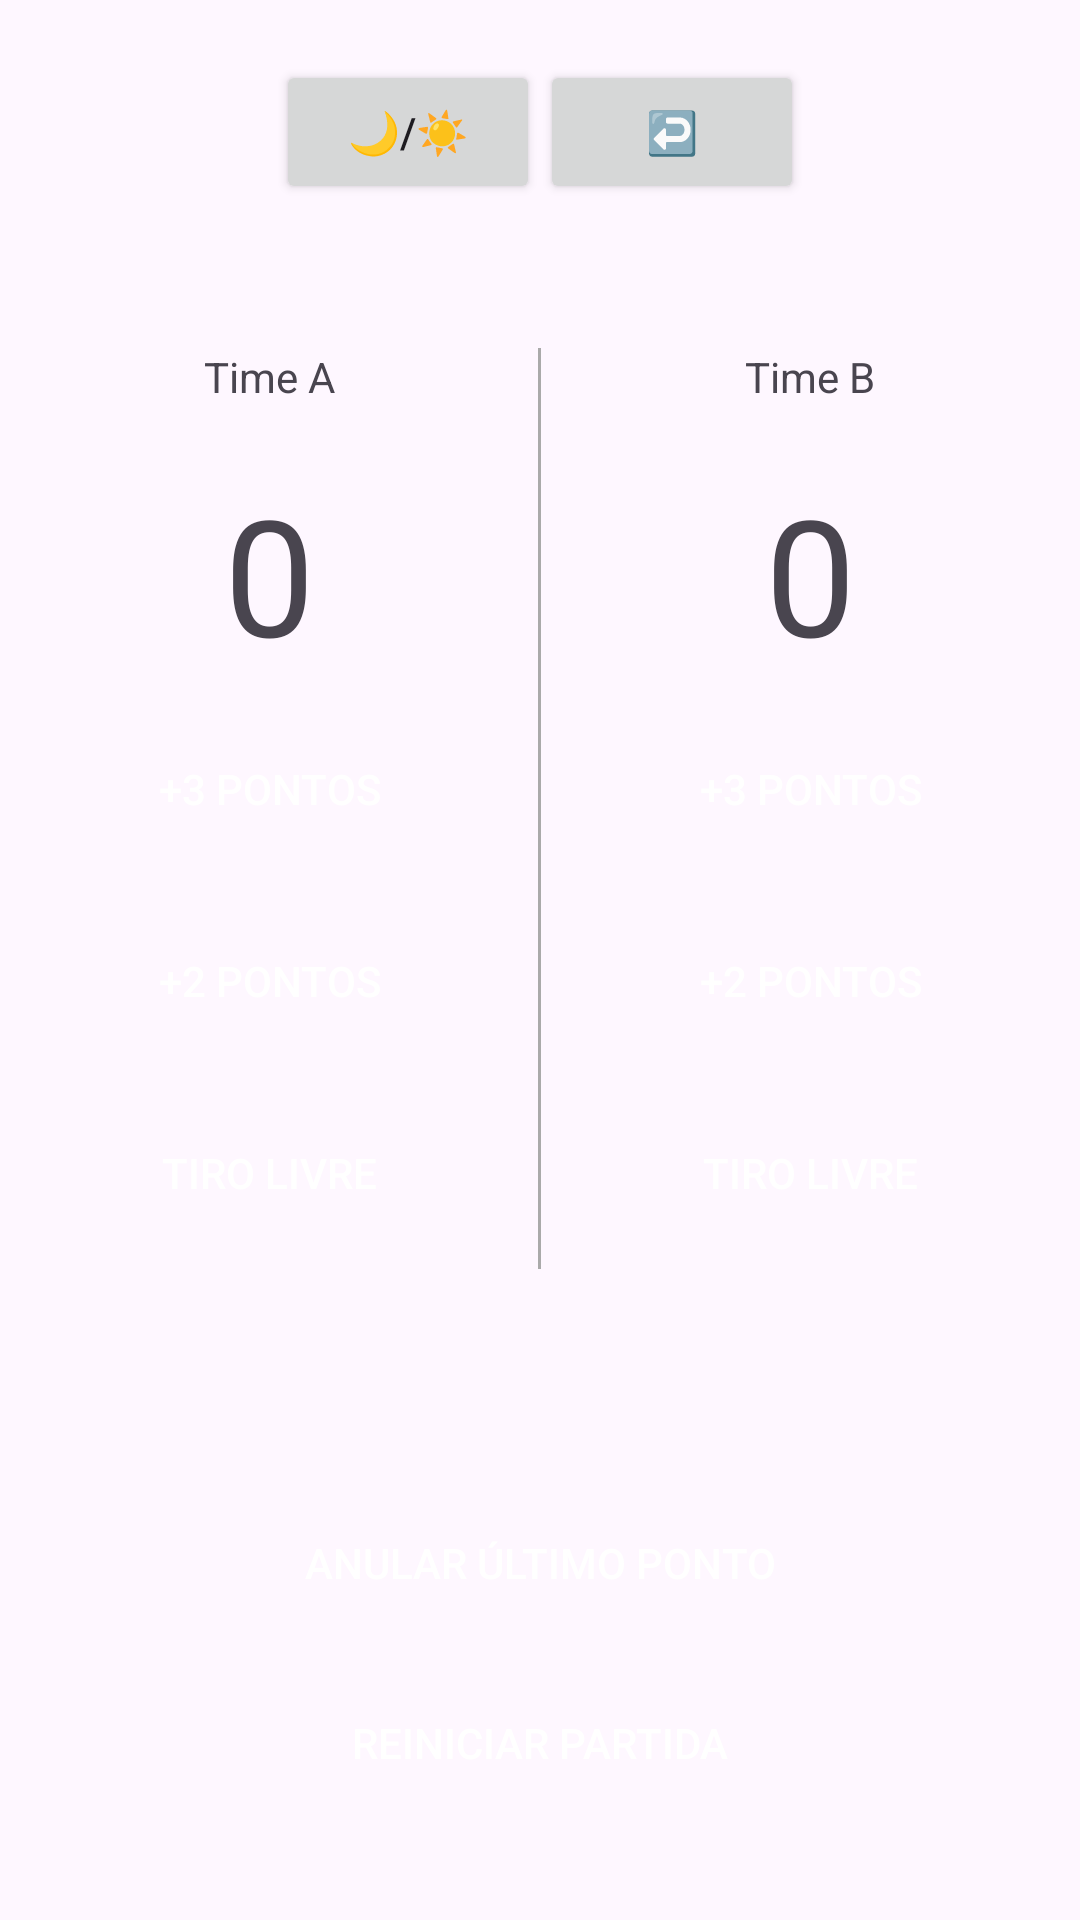

Reconstruct the res/layout file that produces this screen, plus the resources it refers to.
<!-- AndroidManifest.xml: application theme Theme.Aplicativohub -->
<!-- res/layout/activity_placar.xml -->
<?xml version="1.0" encoding="utf-8"?>
<RelativeLayout xmlns:android="http://schemas.android.com/apk/res/android"
    xmlns:tools="http://schemas.android.com/tools"
    xmlns:app="http://schemas.android.com/apk/res-auto"
    android:id="@+id/main"
    android:layout_width="match_parent"
    android:layout_height="match_parent"
    tools:context=".placar.PlacarActivity">

    
    <LinearLayout
        android:layout_width="wrap_content"
        android:layout_height="wrap_content"
        android:id="@+id/buttonRow"
        android:orientation="horizontal"
        android:layout_marginTop="20dp"
        android:layout_centerHorizontal="true"
        android:layout_alignParentTop="true">
        <Button
            android:id="@+id/trocarTema"
            android:layout_width="wrap_content"
            android:layout_height="wrap_content"
            android:text="🌙/☀️"
            />
        <Button
            android:id="@+id/Voltar"
            android:layout_width="wrap_content"
            android:layout_height="wrap_content"
            android:text="↩️"/>
    </LinearLayout>


    
    <LinearLayout
        android:layout_below="@id/buttonRow"
        android:layout_width="match_parent"
        android:layout_height="wrap_content"
        android:orientation="horizontal"
        android:layout_marginTop="32dp">

        
        <LinearLayout
            android:layout_width="0dp"
            android:layout_height="wrap_content"
            android:layout_weight="1"
            android:orientation="vertical">

            <TextView
                android:id="@+id/timeA"
                android:layout_width="match_parent"
                android:layout_height="wrap_content"
                android:gravity="center"
                android:padding="16dp"
                android:text="Time A"
                android:textSize="14sp"
                android:fontFamily="sans-serif"/>

            <TextView
                android:id="@+id/placarTimeA"
                android:layout_width="match_parent"
                android:layout_height="wrap_content"
                android:gravity="center"
                android:padding="4dp"
                android:text="0"
                android:textSize="54sp"
                android:fontFamily="sans-serif"/>

            <Button
                android:id="@+id/tresPontosA"
                android:layout_width="match_parent"
                android:layout_height="wrap_content"
                android:layout_margin="8dp"
                android:text="+3 PONTOS"
                android:background="@drawable/botao_custom"
                android:textColor="@android:color/white"
                app:backgroundTint="@null"/>

            <Button
                android:id="@+id/doisPontosA"
                android:layout_width="match_parent"
                android:layout_height="wrap_content"
                android:layout_margin="8dp"
                android:text="+2 PONTOS"
                android:background="@drawable/botao_custom"
                android:textColor="@android:color/white"
                app:backgroundTint="@null"/>

            <Button
                android:id="@+id/tiroLivreA"
                android:layout_width="match_parent"
                android:layout_height="wrap_content"
                android:layout_margin="8dp"
                android:text="Tiro Livre"
                android:background="@drawable/botao_custom"
                android:textColor="@android:color/white"
                app:backgroundTint="@null"/>
        </LinearLayout>

        
        <View
            android:layout_width="1dp"
            android:layout_height="match_parent"
            android:background="@android:color/darker_gray"
            android:layout_marginTop="16dp"/>

        
        <LinearLayout
            android:layout_width="0dp"
            android:layout_height="wrap_content"
            android:layout_weight="1"
            android:orientation="vertical">

            <TextView
                android:id="@+id/timeB"
                android:layout_width="match_parent"
                android:layout_height="wrap_content"
                android:gravity="center"
                android:padding="16dp"
                android:text="Time B"
                android:textSize="14sp"
                android:fontFamily="sans-serif"/>

            <TextView
                android:id="@+id/placarTimeB"
                android:layout_width="match_parent"
                android:layout_height="wrap_content"
                android:gravity="center"
                android:padding="4dp"
                android:text="0"
                android:textSize="54sp"
                android:fontFamily="sans-serif"/>

            <Button
                android:id="@+id/tresPontosB"
                android:layout_width="match_parent"
                android:layout_height="wrap_content"
                android:layout_margin="8dp"
                android:text="+3 PONTOS"
                android:background="@drawable/botao_custom"
                android:textColor="@android:color/white"
                app:backgroundTint="@null"/>

            <Button
                android:id="@+id/doisPontosB"
                android:layout_width="match_parent"
                android:layout_height="wrap_content"
                android:layout_margin="8dp"
                android:text="+2 PONTOS"
                android:background="@drawable/botao_custom"
                android:textColor="@android:color/white"
                app:backgroundTint="@null"/>

            <Button
                android:id="@+id/tiroLivreB"
                android:layout_width="match_parent"
                android:layout_height="wrap_content"
                android:layout_margin="8dp"
                android:text="Tiro Livre"
                android:background="@drawable/botao_custom"
                android:textColor="@android:color/white"
                app:backgroundTint="@null"/>
        </LinearLayout>
    </LinearLayout>

    
    <Button
        android:id="@+id/anularPonto"
        android:layout_width="match_parent"
        android:layout_height="wrap_content"
        android:text="Anular Último Ponto"
        android:layout_alignParentBottom="true"
        android:layout_centerHorizontal="true"
        android:layout_marginBottom="95dp"
        android:layout_marginLeft="70dp"
        android:background="@drawable/botao_custom"
        android:textColor="@android:color/white"
        app:backgroundTint="@null"/>

    
    <Button
        android:id="@+id/reiniciarPartida"
        android:layout_width="match_parent"
        android:layout_height="wrap_content"
        android:text="Reiniciar Partida"
        android:layout_alignParentBottom="true"
        android:layout_centerHorizontal="true"
        android:layout_margin="35dp"
        android:background="@drawable/botao_custom"
        android:textColor="@android:color/white"
        app:backgroundTint="@null"/>
</RelativeLayout>
<!-- resources referenced by this layout -->
<resources>
  <style name="Theme.Aplicativohub" parent="Base.Theme.Aplicativohub" />
  <style name="Base.Theme.Aplicativohub" parent="Theme.Material3.DayNight.NoActionBar">
          
          
      </style>
</resources>
